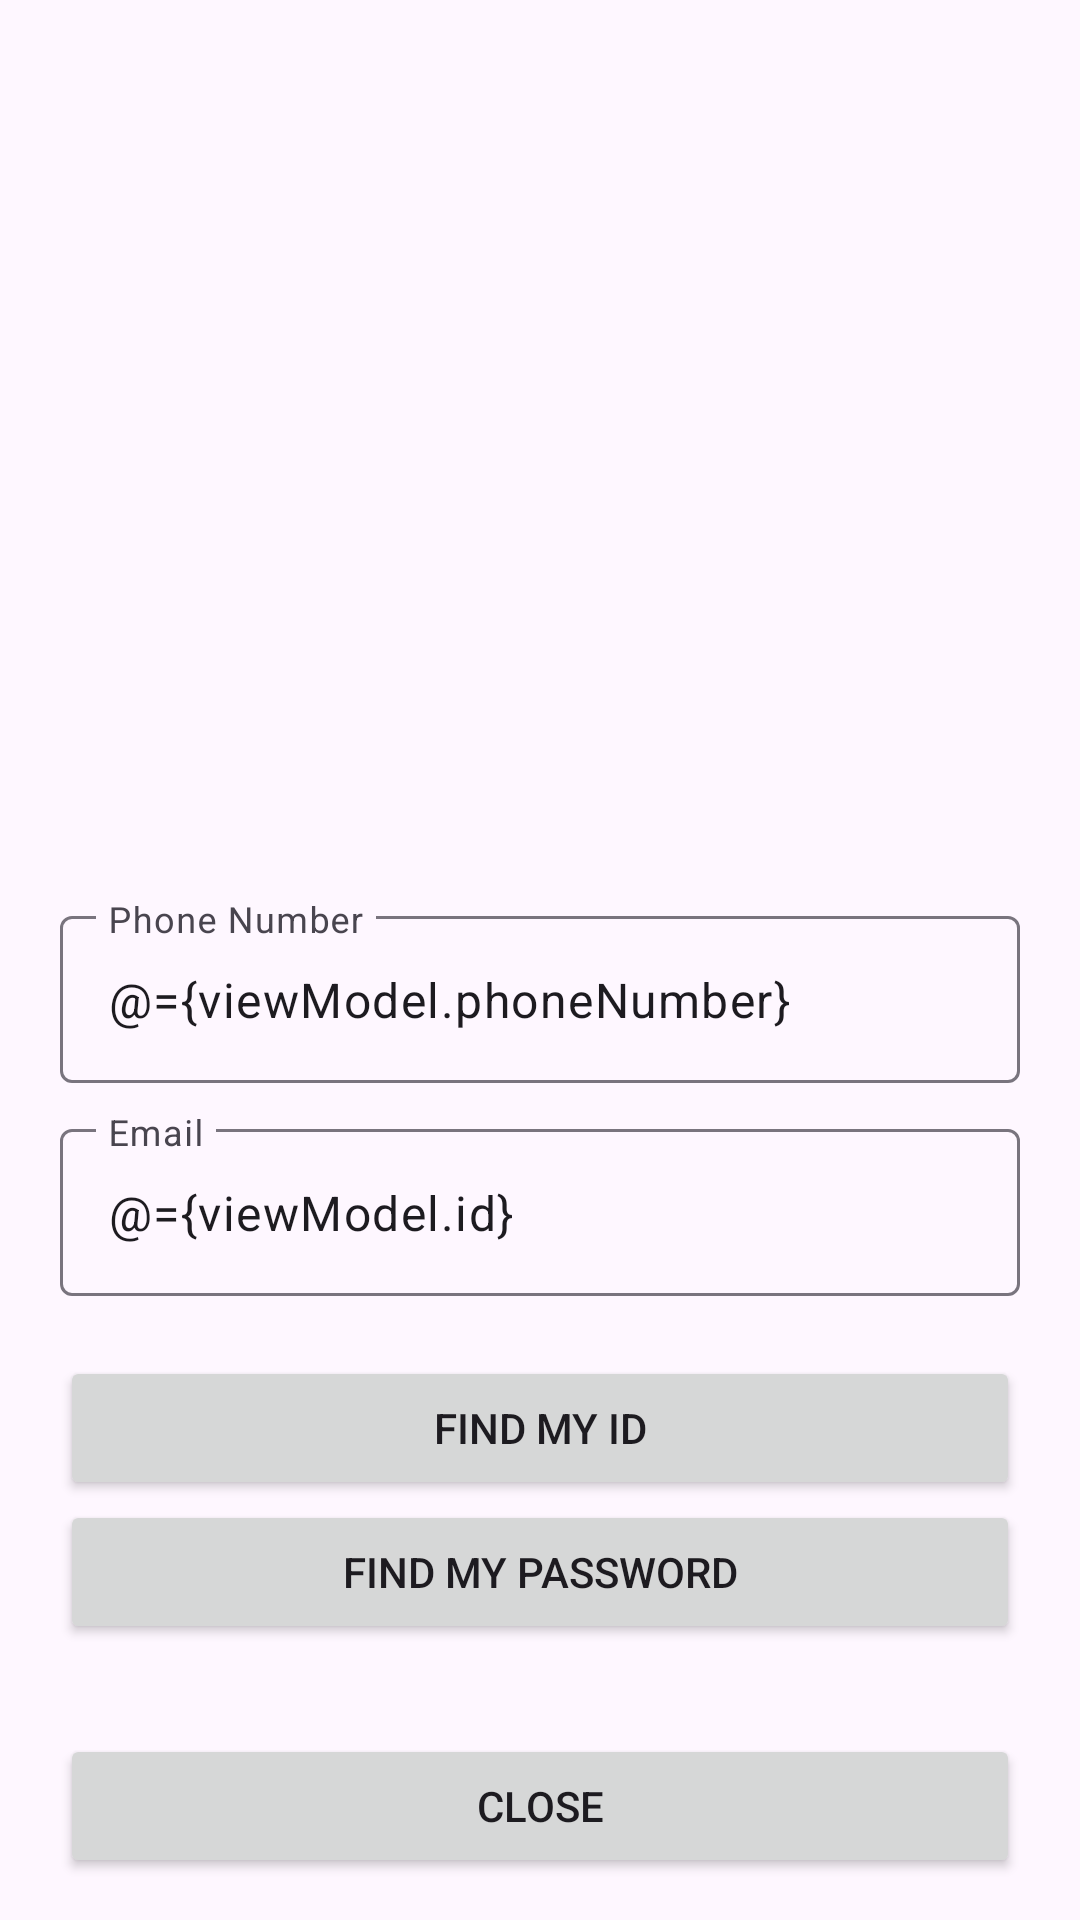

Android layout source for this screen:
<!-- AndroidManifest.xml: application theme Base.Theme.WeatherApp -->
<!-- res/layout/activity_find_id.xml -->
<?xml version="1.0" encoding="utf-8"?>
<layout xmlns:android="http://schemas.android.com/apk/res/android"
    xmlns:app="http://schemas.android.com/apk/res-auto"
    xmlns:tools="http://schemas.android.com/tools">

    <data>
        <variable
            name="viewModel"
            type="com.example.weatherapp.login.FindIdViewModel" />
        <variable
            name="activity"
            type="com.example.weatherapp.login.FindIdActivity" />
    </data>

    <RelativeLayout
        android:layout_width="match_parent"
        android:layout_height="match_parent"
        tools:context=".LoginActivity">

        <ImageView
            android:id="@+id/logo_imageview"
            android:layout_width="match_parent"
            android:layout_height="300dp"
            android:src="@drawable/sunicon" />

        <LinearLayout
            android:id="@+id/edittext_linearlayout"
            android:layout_width="match_parent"
            android:layout_height="wrap_content"
            android:layout_below="@+id/logo_imageview"
            android:orientation="vertical">

            <com.google.android.material.textfield.TextInputLayout
                android:layout_marginLeft="20dp"
                android:layout_marginRight="20dp"
                android:layout_width="match_parent"
                android:layout_height="wrap_content">

                <EditText
                    android:text="@={viewModel.phoneNumber}"
                    android:id="@+id/edittext_phonenumber"
                    android:layout_width="match_parent"
                    android:layout_height="wrap_content"
                    android:hint="@string/phone_number" />
            </com.google.android.material.textfield.TextInputLayout>

            <com.google.android.material.textfield.TextInputLayout
                android:layout_marginTop="10dp"
                android:layout_marginLeft="20dp"
                android:layout_marginRight="20dp"
                android:layout_width="match_parent"
                android:layout_height="wrap_content">

                <EditText
                    android:text="@={viewModel.id}"
                    android:id="@+id/edittext_email"
                    android:layout_width="match_parent"
                    android:layout_height="wrap_content"
                    android:hint="@string/email" />
            </com.google.android.material.textfield.TextInputLayout>
        </LinearLayout>

        <LinearLayout
            android:layout_marginTop="20dp"
            android:layout_width="match_parent"
            android:layout_height="wrap_content"
            android:layout_below="@+id/edittext_linearlayout"
            android:layout_alignParentBottom="true"
            android:orientation="vertical">

            <androidx.appcompat.widget.AppCompatButton
                android:onClick="@{() -> viewModel.findMyId()}"
                android:id="@+id/find_id_btn"
                android:layout_width="match_parent"
                android:layout_height="wrap_content"
                android:layout_marginLeft="20dp"
                android:layout_marginRight="20dp"
                android:text="@string/find_id" />
            <androidx.appcompat.widget.AppCompatButton
                android:onClick="@{() -> viewModel.findMyPassword()}"
                android:id="@+id/find_password_btn"
                android:layout_width="match_parent"
                android:layout_height="wrap_content"
                android:layout_marginLeft="20dp"
                android:layout_marginRight="20dp"
                android:text="@string/find_password" />

            <androidx.appcompat.widget.AppCompatButton
                android:onClick="@{() -> activity.finish()}"
                android:layout_marginTop="30dp"
                android:id="@+id/dismiss_btn"
                android:layout_width="match_parent"
                android:layout_height="wrap_content"
                android:layout_marginLeft="20dp"
                android:layout_marginRight="20dp"
                android:text="@string/close" />


        </LinearLayout>

    </RelativeLayout>
</layout>
<!-- resources referenced by this layout -->
<resources>
  <string name="close">Close</string>
  <string name="email">Email</string>
  <string name="find_id">Find my ID</string>
  <string name="find_password">Find my password</string>
  <string name="phone_number">Phone Number</string>
  <style name="Base.Theme.WeatherApp" parent="Theme.Material3.DayNight">
          <item name="colorPrimary">@color/purple_500</item>
          <item name="colorPrimaryVariant">@color/purple_700</item>
          <item name="colorOnPrimary">@color/white</item>
          
          <item name="colorSecondary">@color/teal_200</item>
          <item name="colorSecondaryVariant">@color/teal_700</item>
          <item name="colorOnSecondary">@color/black</item>
          
          <item name="android:statusBarColor">?attr/colorPrimaryVariant</item>
      </style>
  <!-- not gathered from this repository: default colours our renderer supplied (Android Studio template values) -->
  <color name="purple_500">#FF6200EE</color>
  <color name="purple_700">#FF3700B3</color>
  <color name="teal_200">#FF03DAC5</color>
  <color name="teal_700">#FF018786</color>
  <color name="black">#FF000000</color>
  <color name="white">#FFFFFFFF</color>
</resources>
